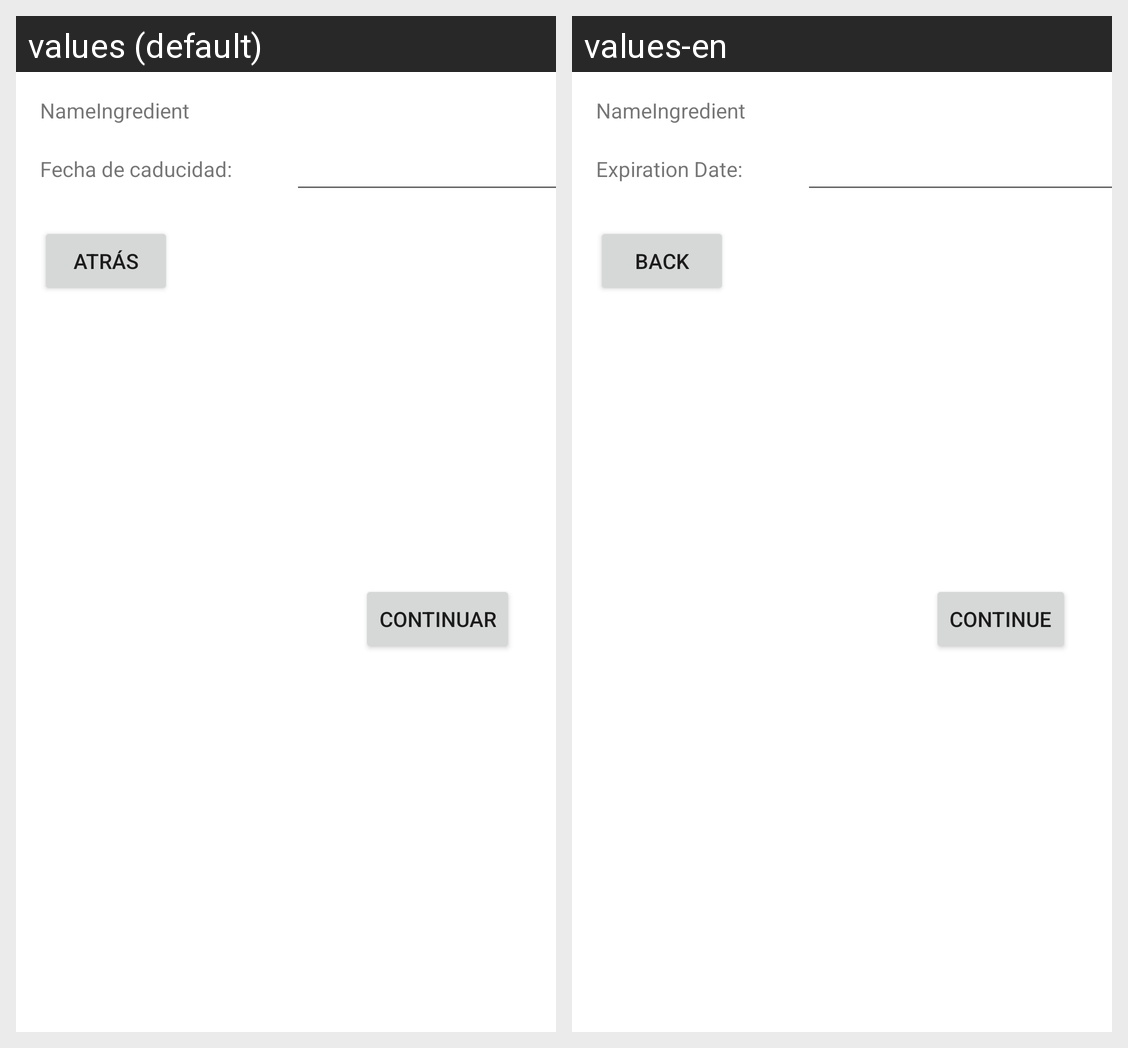

Here is an Android app screen in its default locale and in the app's own translations. Write out the translated-string differences for the strings that appear on this screen.
Android screen res/layout/change_expire_ingr.xml rendered under 2 locales, left to right: values (default), values-en. Device: Nexus 5 (rendered at 1080×1920; each locale shown at half size, 540×960, under a caption strip naming it); theme Theme.Despensa365.
Strings drawn on this screen, with the default value and each locale's value (text and hints the layout hard-codes, and strings that could not be matched under every locale, appear in the picture but are not listed):

expDateTitleIngr
  values: Fecha de caducidad:
  values-en: Expiration Date:

next
  values: Continuar
  values-en: Continue

back
  values: Atrás
  values-en: Back
